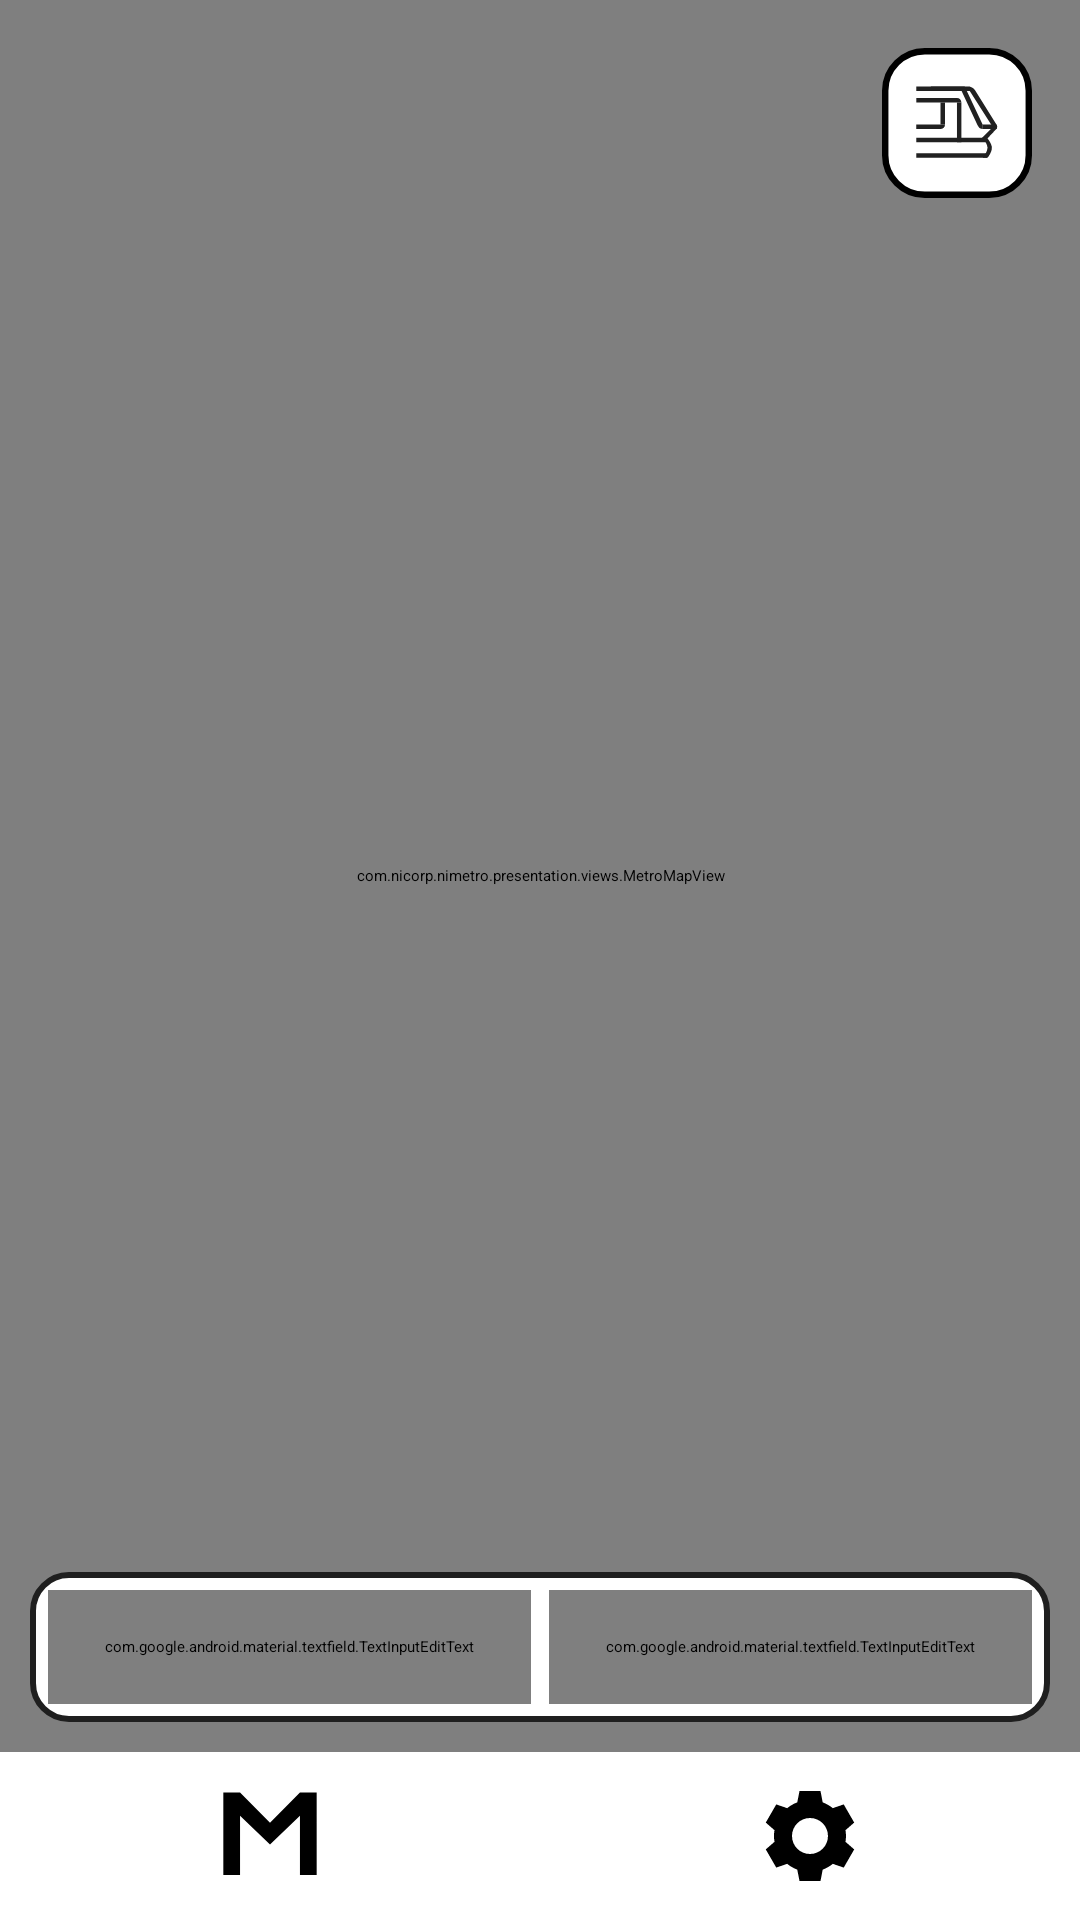

Write the Android layout XML for this screen, with the resource values it uses.
<!-- AndroidManifest.xml: application theme Theme.NIMetro -->
<!-- res/layout/activity_main.xml -->
<?xml version="1.0" encoding="utf-8"?>
<androidx.constraintlayout.widget.ConstraintLayout xmlns:android="http://schemas.android.com/apk/res/android"
    xmlns:tools="http://schemas.android.com/tools"
    android:layout_width="match_parent"
    android:layout_height="match_parent"
    xmlns:app="http://schemas.android.com/apk/res-auto"
    android:background="?attr/colorBackground">

    

    <com.nicorp.nimetro.presentation.views.MetroMapView
        android:id="@+id/metroMapView"
        android:layout_width="match_parent"
        android:layout_height="0dp"
        android:layout_weight="1"
        app:layout_constraintBottom_toTopOf="@+id/bottom_nav_bar"
        app:layout_constraintEnd_toEndOf="parent"
        app:layout_constraintHorizontal_bias="0.0"
        app:layout_constraintStart_toStartOf="parent"
        app:layout_constraintTop_toTopOf="parent"
        app:layout_constraintVertical_bias="0.0" />

    <LinearLayout
        android:id="@+id/notificationPanel"
        android:layout_width="match_parent"
        android:layout_height="wrap_content"
        android:layout_marginStart="10dp"
        android:layout_marginEnd="10dp"
        android:layout_marginBottom="10dp"
        android:elevation="4dp"
        android:background="@drawable/rounded_background"
        android:orientation="vertical"
        android:visibility="gone"
        app:layout_constraintBottom_toTopOf="@+id/linearLayout2"
        app:layout_constraintEnd_toEndOf="parent"
        app:layout_constraintStart_toStartOf="parent">

        <FrameLayout
            android:layout_width="match_parent"
            android:layout_height="wrap_content"
            android:padding="8dp">

            <ImageView
                android:id="@+id/notificationCloseButton"
                android:layout_width="24dp"
                android:layout_height="24dp"
                android:layout_gravity="end|top"
                android:src="@android:drawable/ic_menu_close_clear_cancel"
                android:contentDescription="Закрыть"
                android:padding="4dp" />

        </FrameLayout>

    </LinearLayout>

    <LinearLayout
        android:id="@+id/linearLayout2"
        android:layout_width="match_parent"
        android:layout_height="50dp"
        android:layout_marginStart="10dp"
        android:layout_marginEnd="10dp"
        android:layout_marginBottom="10dp"
        android:elevation="4dp"
        android:background="@drawable/rounded_background"
        android:padding="6dp"
        android:gravity="center"
        app:layout_constraintBottom_toTopOf="@+id/bottom_nav_bar"
        app:layout_constraintEnd_toEndOf="parent"
        app:layout_constraintStart_toStartOf="parent">

        <FrameLayout
            android:id="@+id/startStationContainer"
            android:layout_width="match_parent"
            android:layout_height="match_parent"
            android:layout_marginStart="0dp"
            android:layout_marginEnd="3dp"
            android:layout_weight="1">

            <com.google.android.material.textfield.TextInputEditText
                android:id="@+id/startStationEditText"
                android:layout_width="match_parent"
                android:layout_height="match_parent"
                android:background="@android:color/transparent"
                android:hint="Отсюда"
                android:inputType="text"
                android:textAlignment="center"
                android:textSize="20sp"
                app:boxStrokeWidth="0dp"
                app:boxStrokeWidthFocused="0dp" />

            
        </FrameLayout>

        <FrameLayout
            android:id="@+id/endStationContainer"
            android:layout_width="match_parent"
            android:layout_height="match_parent"
            android:layout_marginStart="3dp"
            android:layout_marginEnd="0dp"
            android:layout_weight="1">

            <com.google.android.material.textfield.TextInputEditText
                android:id="@+id/endStationEditText"
                android:layout_width="match_parent"
                android:layout_height="match_parent"
                android:background="@android:color/transparent"
                android:hint="Сюда"
                android:inputType="text"
                android:textAlignment="center"
                android:textSize="20sp"
                app:boxStrokeWidth="0dp"
                app:boxStrokeWidthFocused="0dp" />

            
        </FrameLayout>
    </LinearLayout>

    
    <LinearLayout
        android:id="@+id/bottom_nav_bar"
        android:layout_width="match_parent"
        android:layout_height="56dp"
        android:elevation="4dp"
        android:orientation="horizontal"
        android:background="?attr/colorSurface"
        app:layout_constraintBottom_toBottomOf="parent"
        app:layout_constraintStart_toStartOf="parent"
        app:layout_constraintEnd_toEndOf="parent">

        
        <androidx.constraintlayout.widget.ConstraintLayout
            android:id="@+id/mainTabButton"
            android:layout_width="0dp"
            android:layout_height="match_parent"
            android:layout_weight="1"
            android:background="?attr/colorPrimary">

            <ImageButton
                android:id="@+id/icon_m"
                android:layout_width="wrap_content"
                android:layout_height="wrap_content"
                android:background="?attr/selectableItemBackgroundBorderless"
                android:contentDescription="M Icon"
                android:src="@drawable/map_icon"
                app:tint="?attr/colorOnPrimary"
                app:layout_constraintBottom_toBottomOf="parent"
                app:layout_constraintEnd_toEndOf="parent"
                app:layout_constraintStart_toStartOf="parent"
                app:layout_constraintTop_toTopOf="parent" />
        </androidx.constraintlayout.widget.ConstraintLayout>

        
        <androidx.constraintlayout.widget.ConstraintLayout
            android:id="@+id/settingsButton"
            android:layout_width="0dp"
            android:layout_height="match_parent"
            android:layout_weight="1"
            android:background="?attr/colorSurface">

            <ImageButton
                android:id="@+id/icon_settings"
                android:layout_width="wrap_content"
                android:layout_height="wrap_content"
                android:background="?attr/selectableItemBackgroundBorderless"
                android:contentDescription="Settings Icon"
                android:src="@drawable/settings_icon"
                app:tint="?attr/colorOnSurface"
                app:layout_constraintBottom_toBottomOf="parent"
                app:layout_constraintEnd_toEndOf="parent"
                app:layout_constraintStart_toStartOf="parent"
                app:layout_constraintTop_toTopOf="parent" />
        </androidx.constraintlayout.widget.ConstraintLayout>

    </LinearLayout>

    <FrameLayout
        android:id="@+id/frameLayout"
        android:layout_width="0dp"
        android:layout_height="wrap_content"
        android:layout_marginBottom="10dp"
        android:elevation="4dp"
        app:layout_constraintBottom_toTopOf="@+id/linearLayout2"
        app:layout_constraintEnd_toEndOf="@+id/linearLayout2"
        app:layout_constraintHeight_max="500dp"
        app:layout_constraintStart_toStartOf="@+id/linearLayout2">

    </FrameLayout>

    <androidx.recyclerview.widget.RecyclerView
        android:id="@+id/stationsRecyclerView"
        android:layout_width="0dp"
        android:layout_height="wrap_content"
        android:elevation="4dp"
        app:layout_constraintHeight_max="500dp"
        android:background="@drawable/rounded_background"
        app:layout_constraintBottom_toTopOf="@+id/frameLayout"
        app:layout_constraintEnd_toEndOf="@+id/linearLayout2"
        app:layout_constraintStart_toStartOf="@+id/linearLayout2"
         />

    <androidx.viewpager2.widget.ViewPager2
        android:id="@+id/stationPager"
        android:layout_width="0dp"
        android:layout_height="wrap_content"
        android:layout_marginBottom="10dp"
        android:elevation="4dp"
        app:layout_constraintBottom_toTopOf="@+id/linearLayout2"
        app:layout_constraintEnd_toEndOf="@+id/linearLayout2"
        app:layout_constraintHeight_max="500dp"
        app:layout_constraintStart_toStartOf="@+id/linearLayout2" />

    <LinearLayout
        android:id="@+id/stationPagerDots"
        android:layout_width="wrap_content"
        android:layout_height="wrap_content"
        android:orientation="horizontal"
        android:padding="8dp"
        android:elevation="5dp"
        app:layout_constraintBottom_toTopOf="@id/linearLayout2"
        app:layout_constraintTop_toBottomOf="@id/stationPager"
        app:layout_constraintStart_toStartOf="@id/linearLayout2"
        app:layout_constraintEnd_toEndOf="@id/linearLayout2"
        />

    <LinearLayout
        android:id="@+id/routePagerDots"
        android:layout_width="wrap_content"
        android:layout_height="wrap_content"
        android:orientation="horizontal"
        android:padding="8dp"
        android:elevation="5dp"
        android:visibility="gone"
        app:layout_constraintBottom_toTopOf="@id/linearLayout2"
        app:layout_constraintTop_toBottomOf="@id/frameLayout"
        app:layout_constraintStart_toStartOf="@id/linearLayout2"
        app:layout_constraintEnd_toEndOf="@id/linearLayout2"
        />

    <ImageView
        android:id="@+id/switchMapButton"
        android:layout_width="50dp"
        android:layout_height="50dp"
        android:layout_marginTop="16dp"
        android:layout_marginEnd="16dp"
        android:src="@drawable/metro_map_icon"
        app:layout_constraintEnd_toEndOf="parent"
        app:layout_constraintTop_toTopOf="parent" />

</androidx.constraintlayout.widget.ConstraintLayout>
<!-- resources referenced by this layout -->
<resources>
  <!-- drawable map_icon (drawable) -->
  <vector xmlns:android="http://schemas.android.com/apk/res/android"
      android:width="50dp"
      android:height="50dp"
      android:viewportWidth="50"
      android:viewportHeight="50">
      <path
          android:fillColor="#FF000000"
          android:pathData="M9.44336,10.5254H15.0156L25,20.5449L34.9844,10.5254H40.5566V38H34.9844V18.2422L25,27.8574L15.0156,18.2422V38H9.44336V10.5254Z"/>
  </vector>
  <!-- drawable metro_map_icon: vector/xml drawable (drawable, 2244 chars, omitted) -->
  <!-- drawable rounded_background (drawable) -->
  <shape xmlns:android="http://schemas.android.com/apk/res/android">
      
      <corners android:radius="12dp" />
  
      
      <stroke android:width="2dp" android:color="#1F1F1F" />
  
      
      <solid android:color="#FFFFFF" />
  </shape>
  <!-- drawable settings_icon (drawable) -->
  <vector xmlns:android="http://schemas.android.com/apk/res/android"
      android:width="50dp"
      android:height="50dp"
      android:viewportWidth="50"
      android:viewportHeight="50">
      <path
          android:fillColor="#FF000000"
          android:pathData="M21.499,10L20.7607,13.7852C19.5296,14.2507 18.3912,14.9011 17.3916,15.7217L13.7559,14.4678L10.2578,20.5322L13.167,23.0605C13.0638,23.6935 12.9971,24.3379 12.9971,25C12.9971,25.6621 13.0638,26.3065 13.167,26.9395L10.2578,29.4678L13.7559,35.5322L17.3916,34.2783C18.3912,35.0989 19.5296,35.7493 20.7607,36.2148L21.499,40H28.4951L29.2334,36.2148C30.4645,35.7493 31.6029,35.0989 32.6025,34.2783L36.2383,35.5322L39.7363,29.4678L36.8271,26.9395C36.9303,26.3065 36.9971,25.6621 36.9971,25C36.9971,24.3379 36.9303,23.6935 36.8271,23.0605L39.7363,20.5322L36.2383,14.4678L32.6025,15.7217C31.6029,14.9011 30.4645,14.2507 29.2334,13.7852L28.4951,10H21.499ZM24.9971,19C28.3106,19 30.9971,21.6865 30.9971,25C30.9971,28.3135 28.3106,31 24.9971,31C21.6836,31 18.9971,28.3135 18.9971,25C18.9971,21.6865 21.6836,19 24.9971,19Z"/>
  </vector>
</resources>
